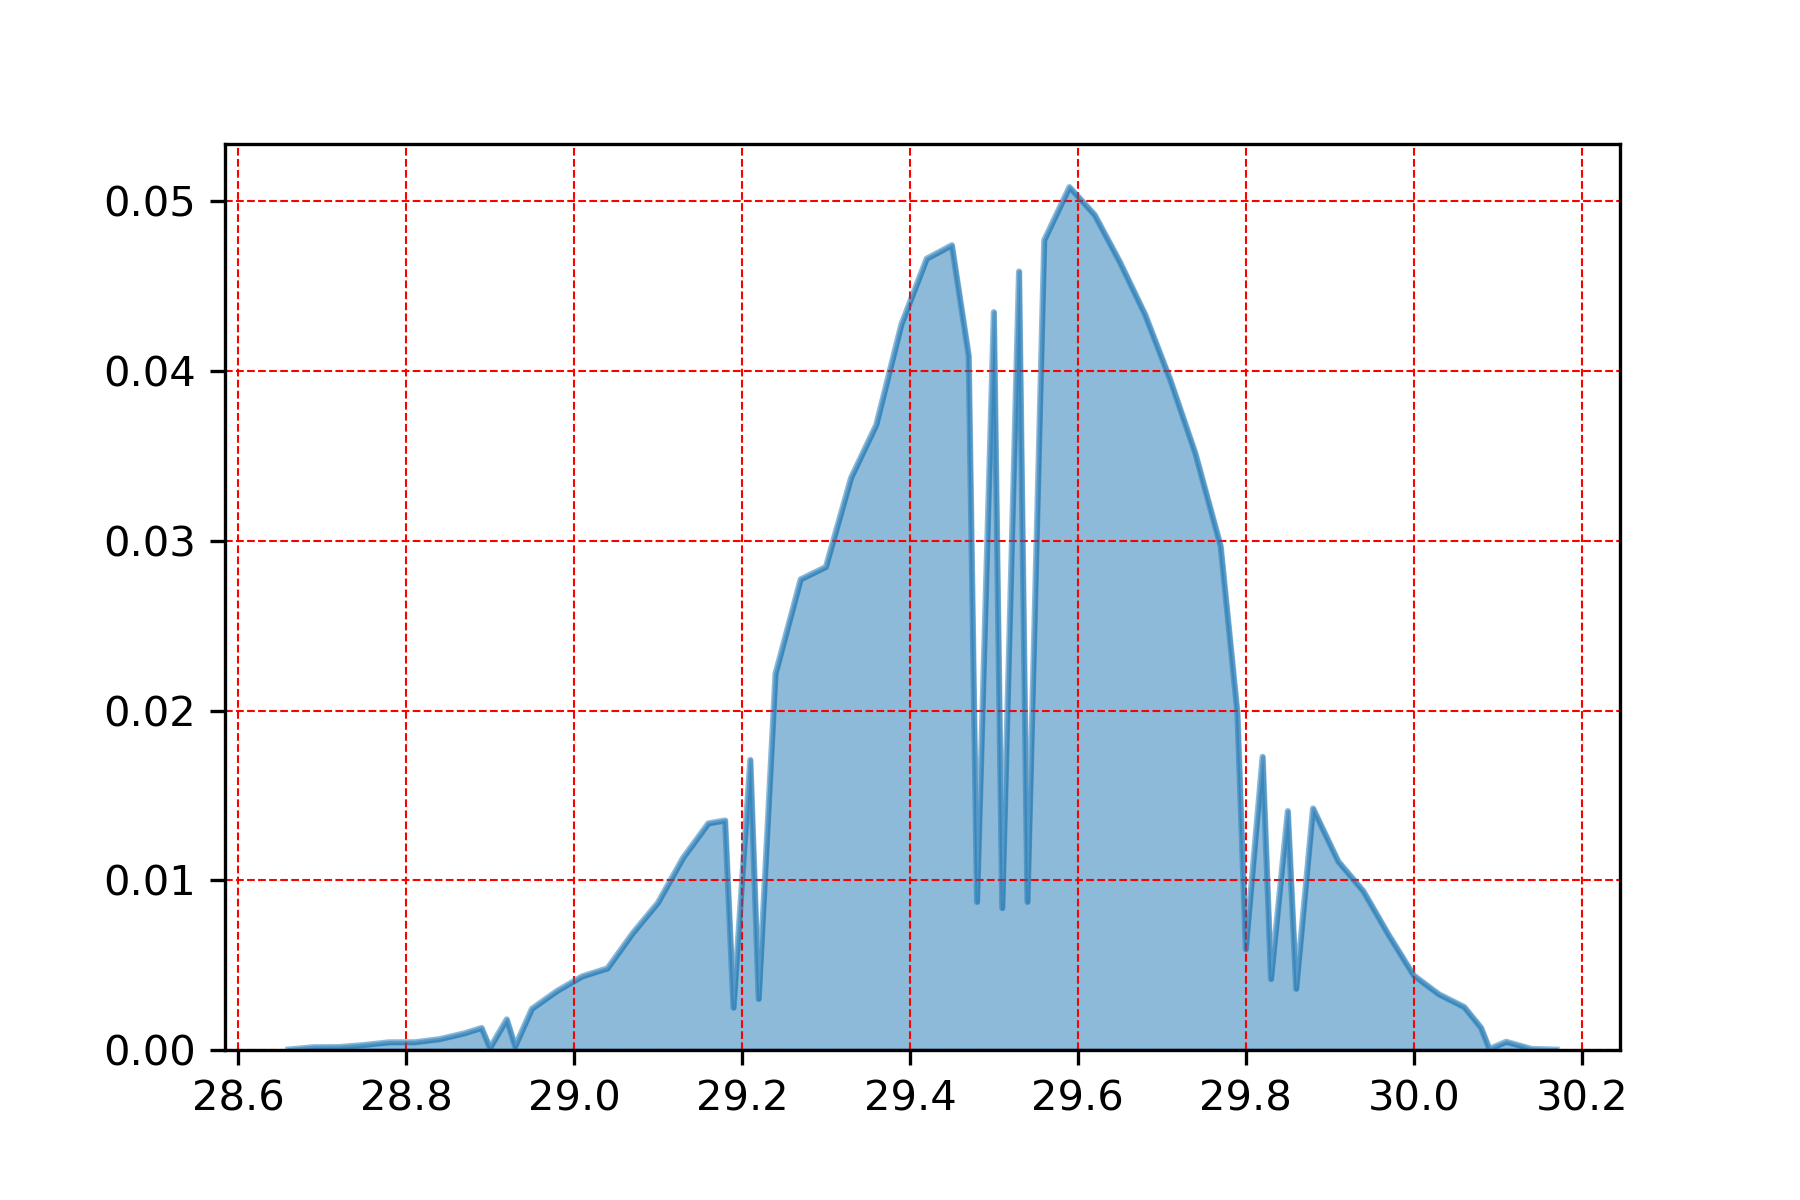

The file beside this chart, header and first rows:
, pressure
29.59, 0.05083
29.62, 0.0492
29.56, 0.04771
29.45, 0.04741
29.42, 0.04661
29.65, 0.04642
29.53, 0.04586
29.5, 0.04347
29.68, 0.04334
29.39, 0.04276
29.47, 0.04091
29.71, 0.03949
29.36, 0.03683
29.74, 0.03513
29.33, 0.03371
29.77, 0.02969
29.3, 0.02845
29.27, 0.02773
29.24, 0.02216
29.79, 0.01984
29.82, 0.01727
29.21, 0.01709
29.88, 0.01423
29.85, 0.01407
29.18, 0.01352
29.16, 0.01335
29.13, 0.01132
29.91, 0.01111
29.94, 0.009354
29.54, 0.008727
29.48, 0.008723
29.1, 0.008669
29.51, 0.008361
29.07, 0.006879
29.97, 0.006783
29.8, 0.005936
29.04, 0.004806
30.0, 0.004386
29.01, 0.004337
29.83, 0.004179
29.86, 0.003605
28.98, 0.003477
30.03, 0.003277
29.22, 0.003007
30.06, 0.002534
29.19, 0.002492
28.95, 0.002426
28.92, 0.001803
30.08, 0.001313
28.89, 0.001296
28.87, 0.0009844
28.84, 0.0006355
30.11, 0.0004818
28.81, 0.0004528
28.78, 0.0004486
28.75, 0.0002908
28.93, 0.0002118
28.72, 0.0001703
28.69, 0.000162
28.9, 0.0001163
... 4 more rows
